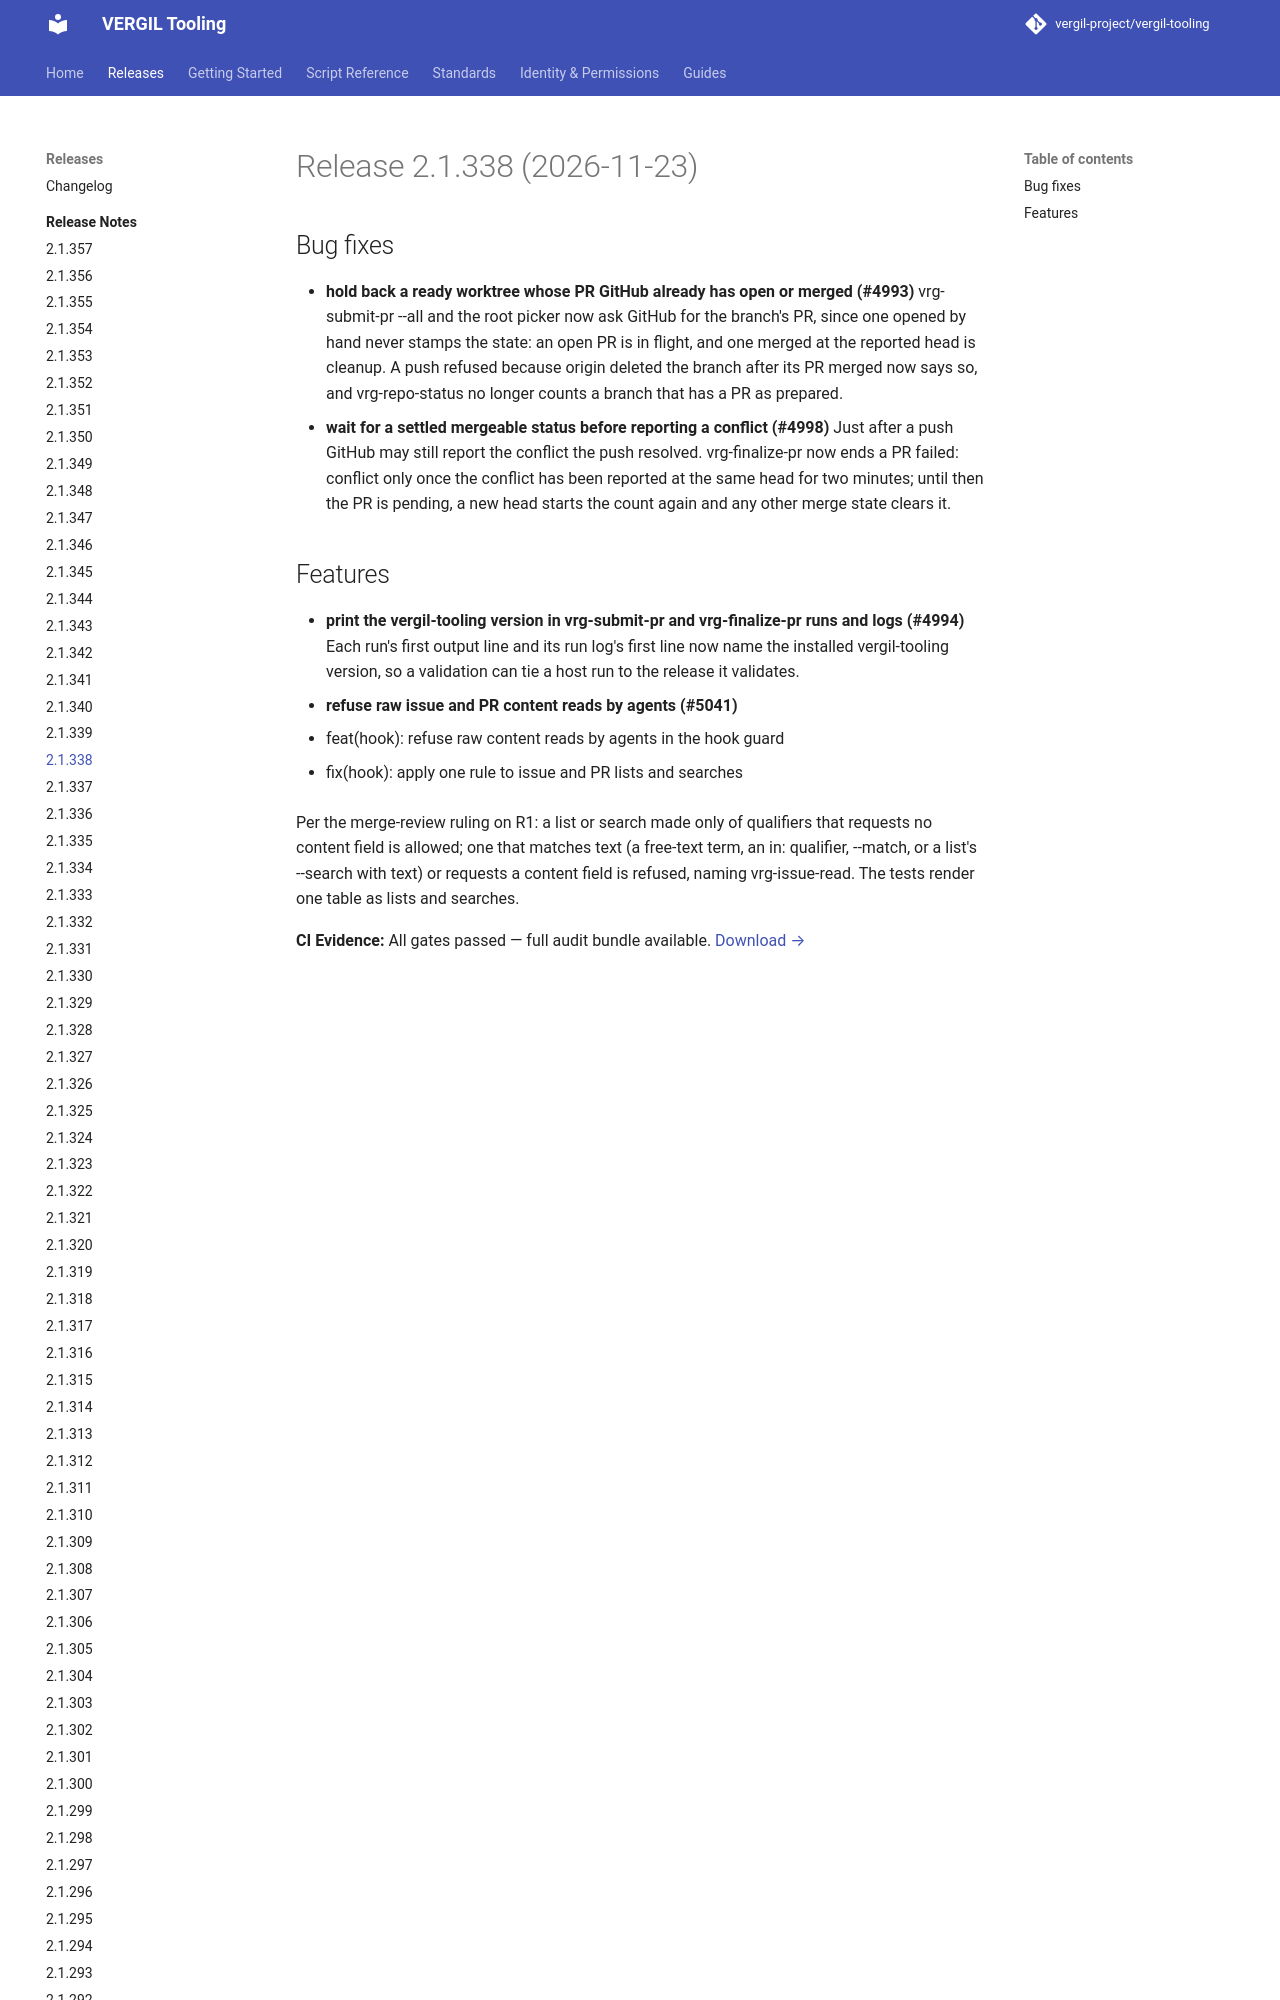

repository: vergil-project/vergil-tooling · page: 2.1/releases/v2.1.338/index.html · generator: mkdocs

# Release 2.1.338 (2026-11-23)

## Bug fixes

- **hold back a ready worktree whose PR GitHub already has open or merged (#4993)**
  vrg-submit-pr --all and the root picker now ask GitHub for the branch's PR, since one opened by hand never stamps the stat
